The GitHub repository DikshaP-2506/CropSecureLeafDiseaseDataset contains a labelled image folder "DatasetBalanced" with 5 categories: anthracnose, initial stage, leaf blight, leaf spot, pest damage. Examples follow, each with its label.

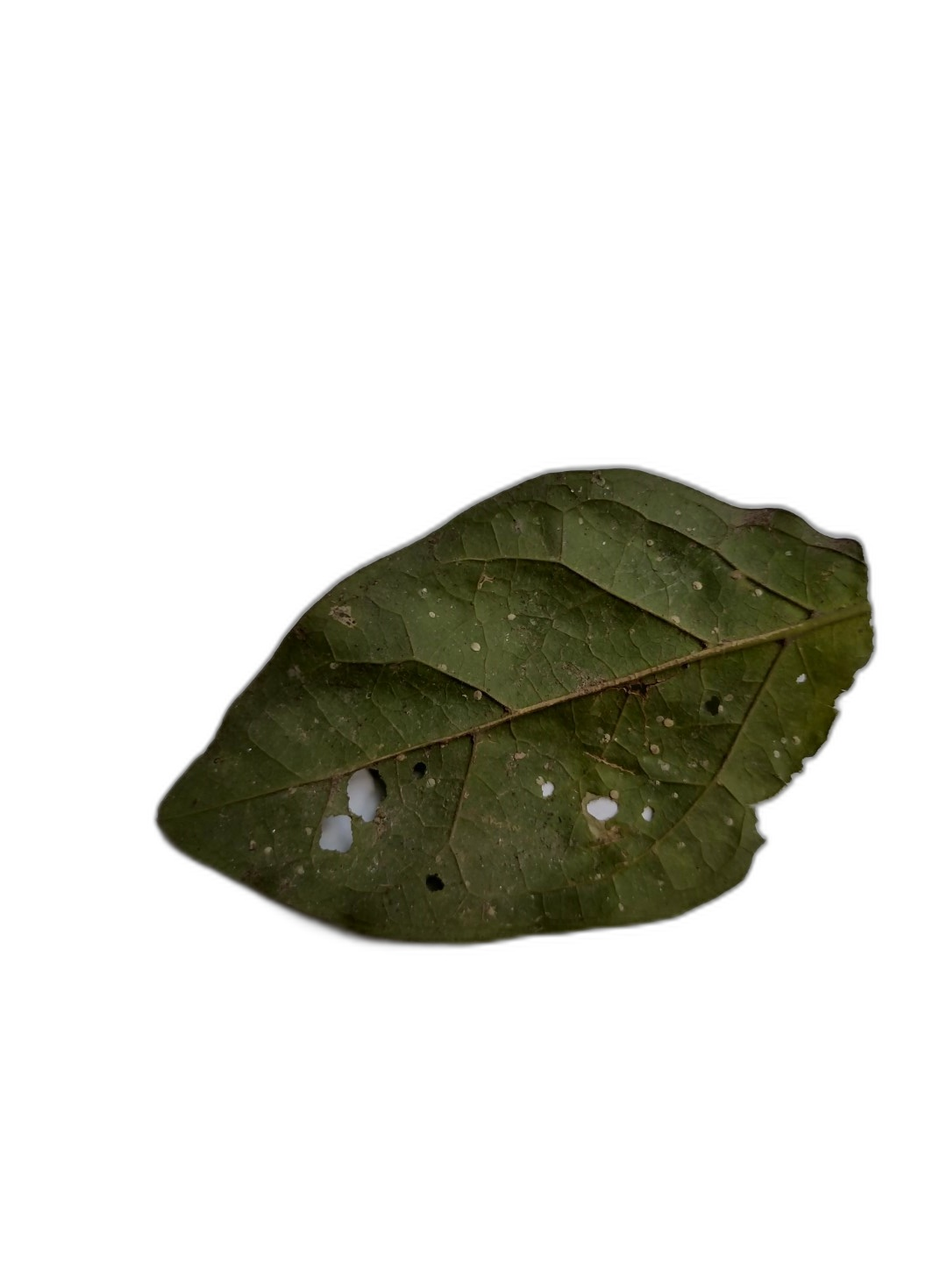
Label: anthracnose

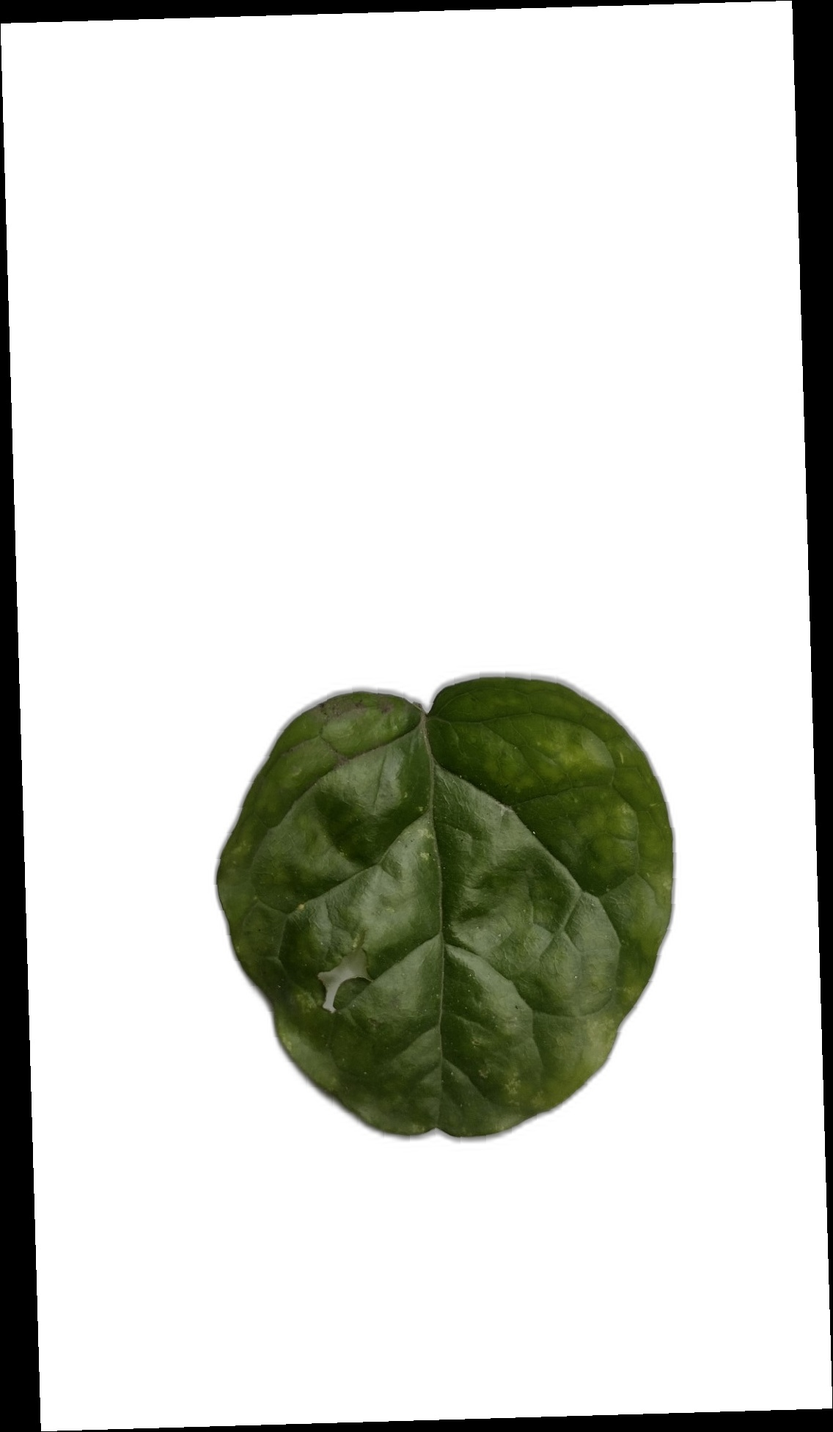
Label: pest damage

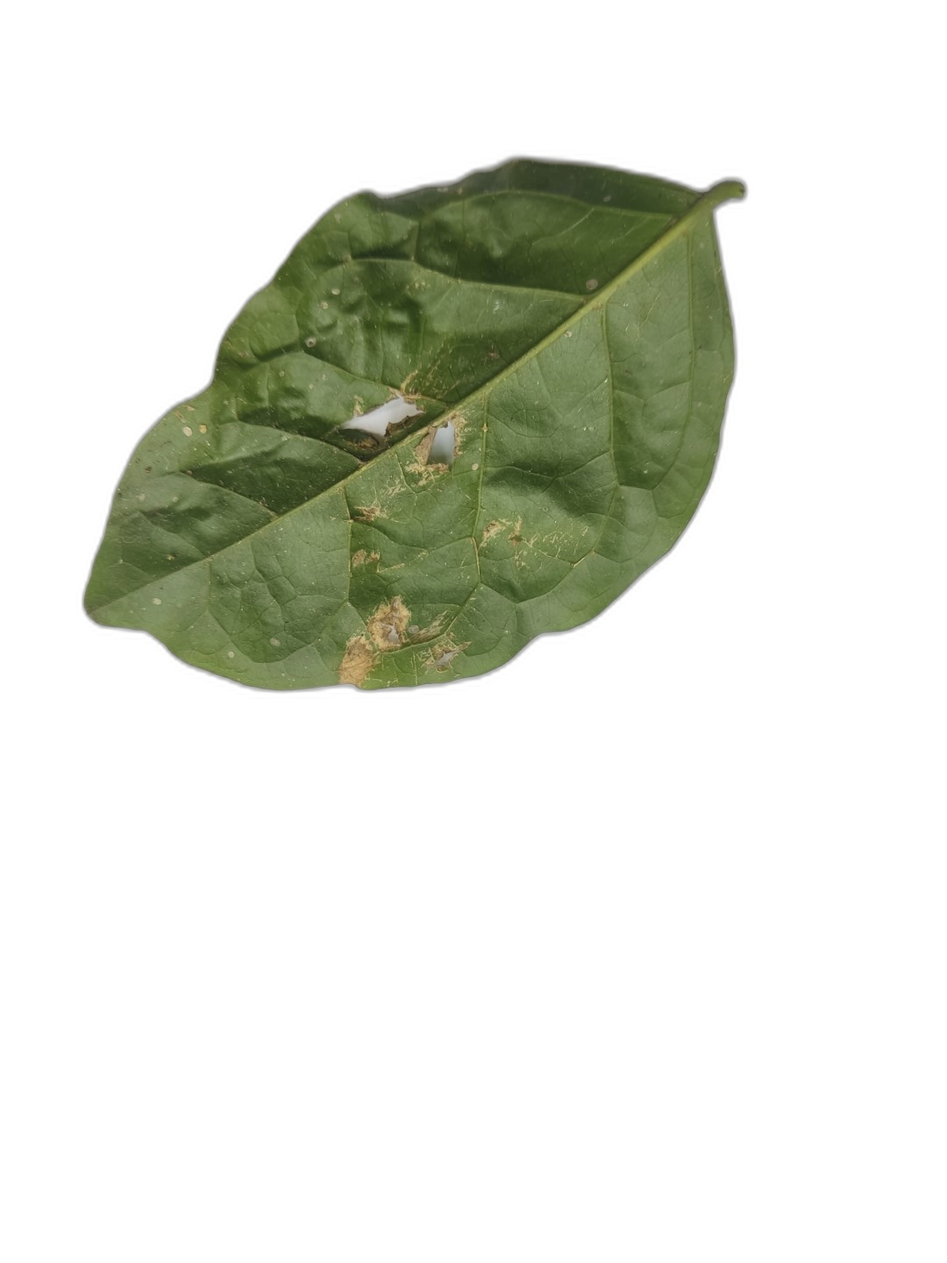
Label: leaf spot

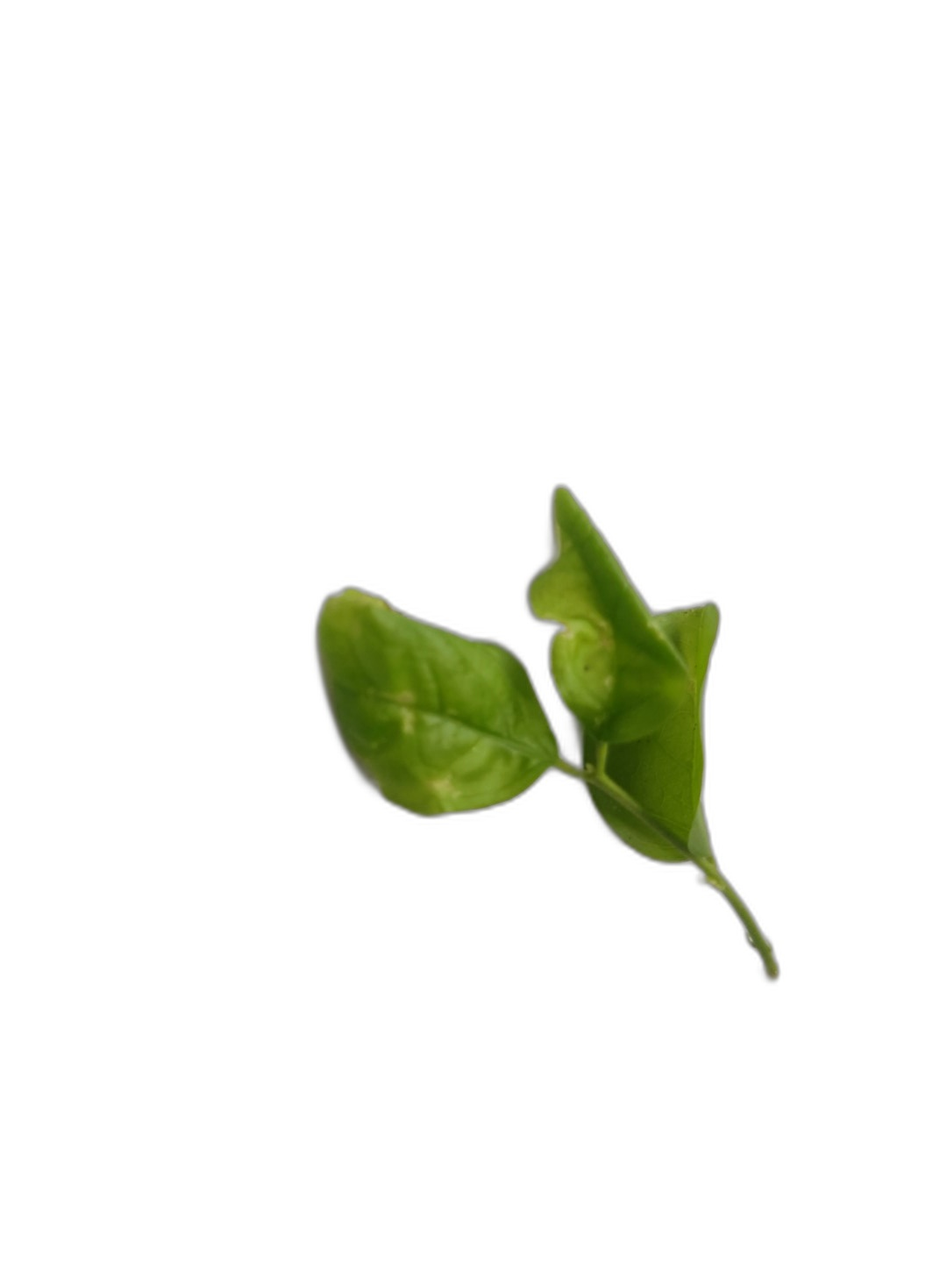
Label: initial stage

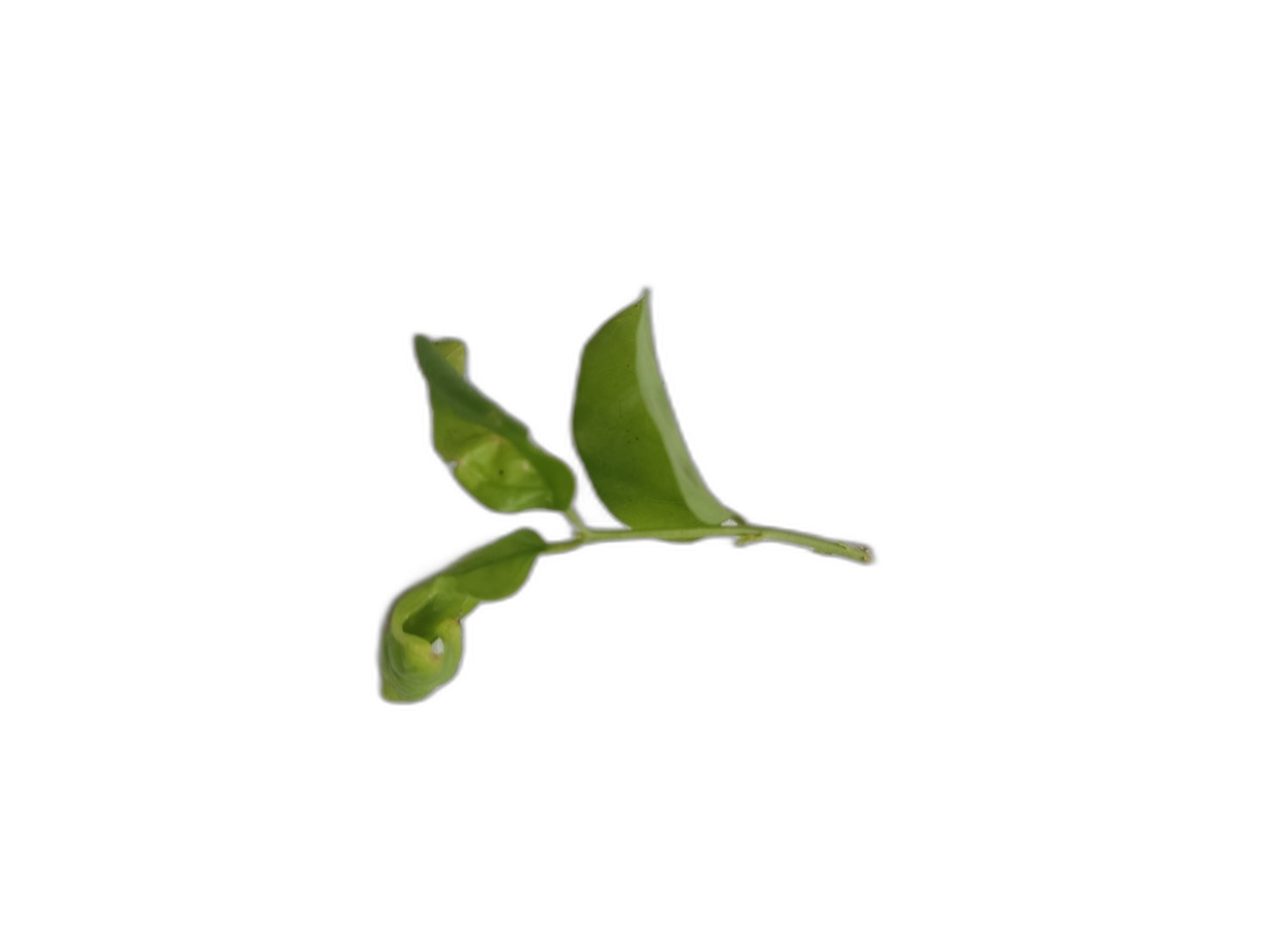
Label: initial stage

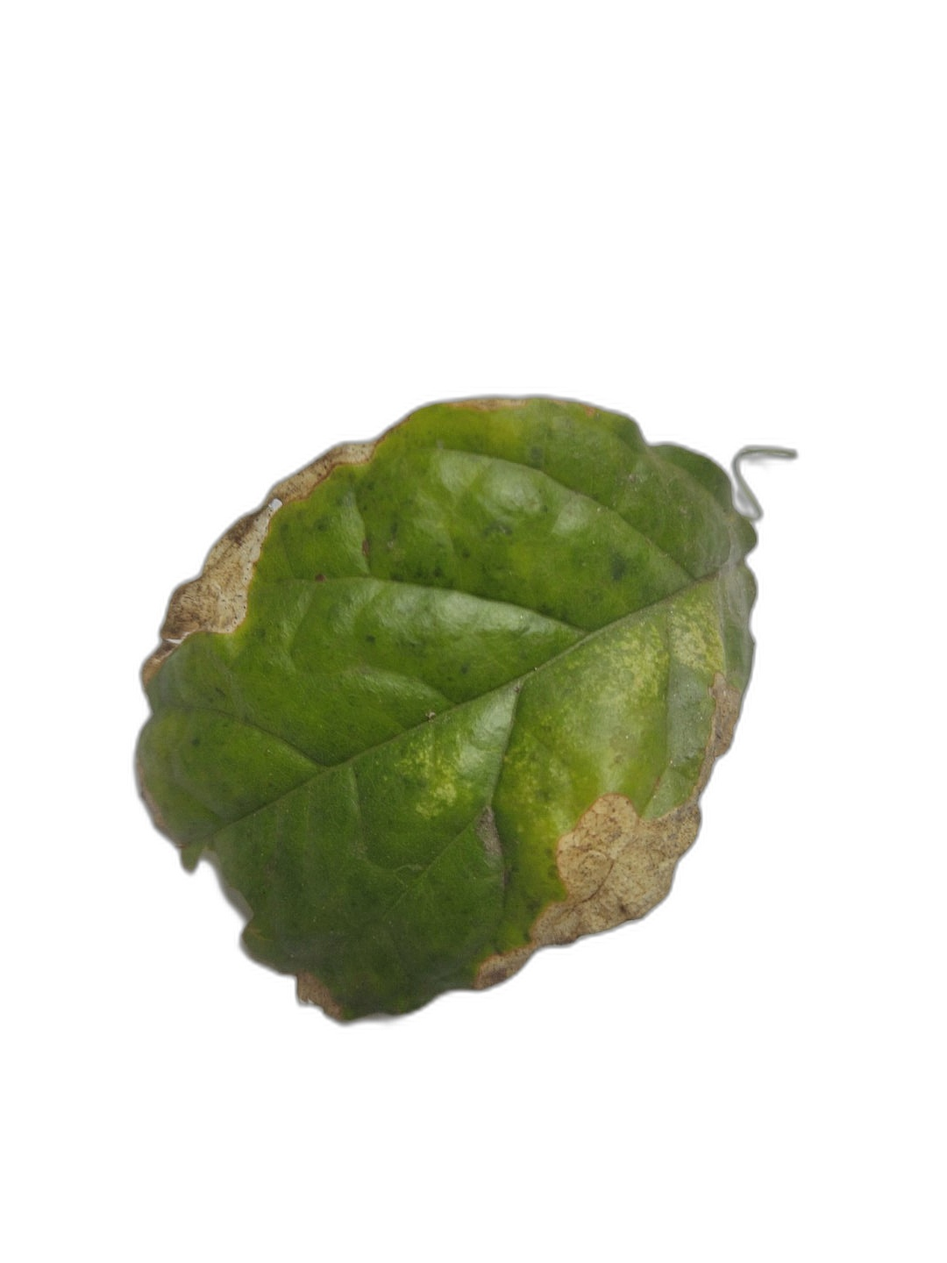
Label: leaf blight
